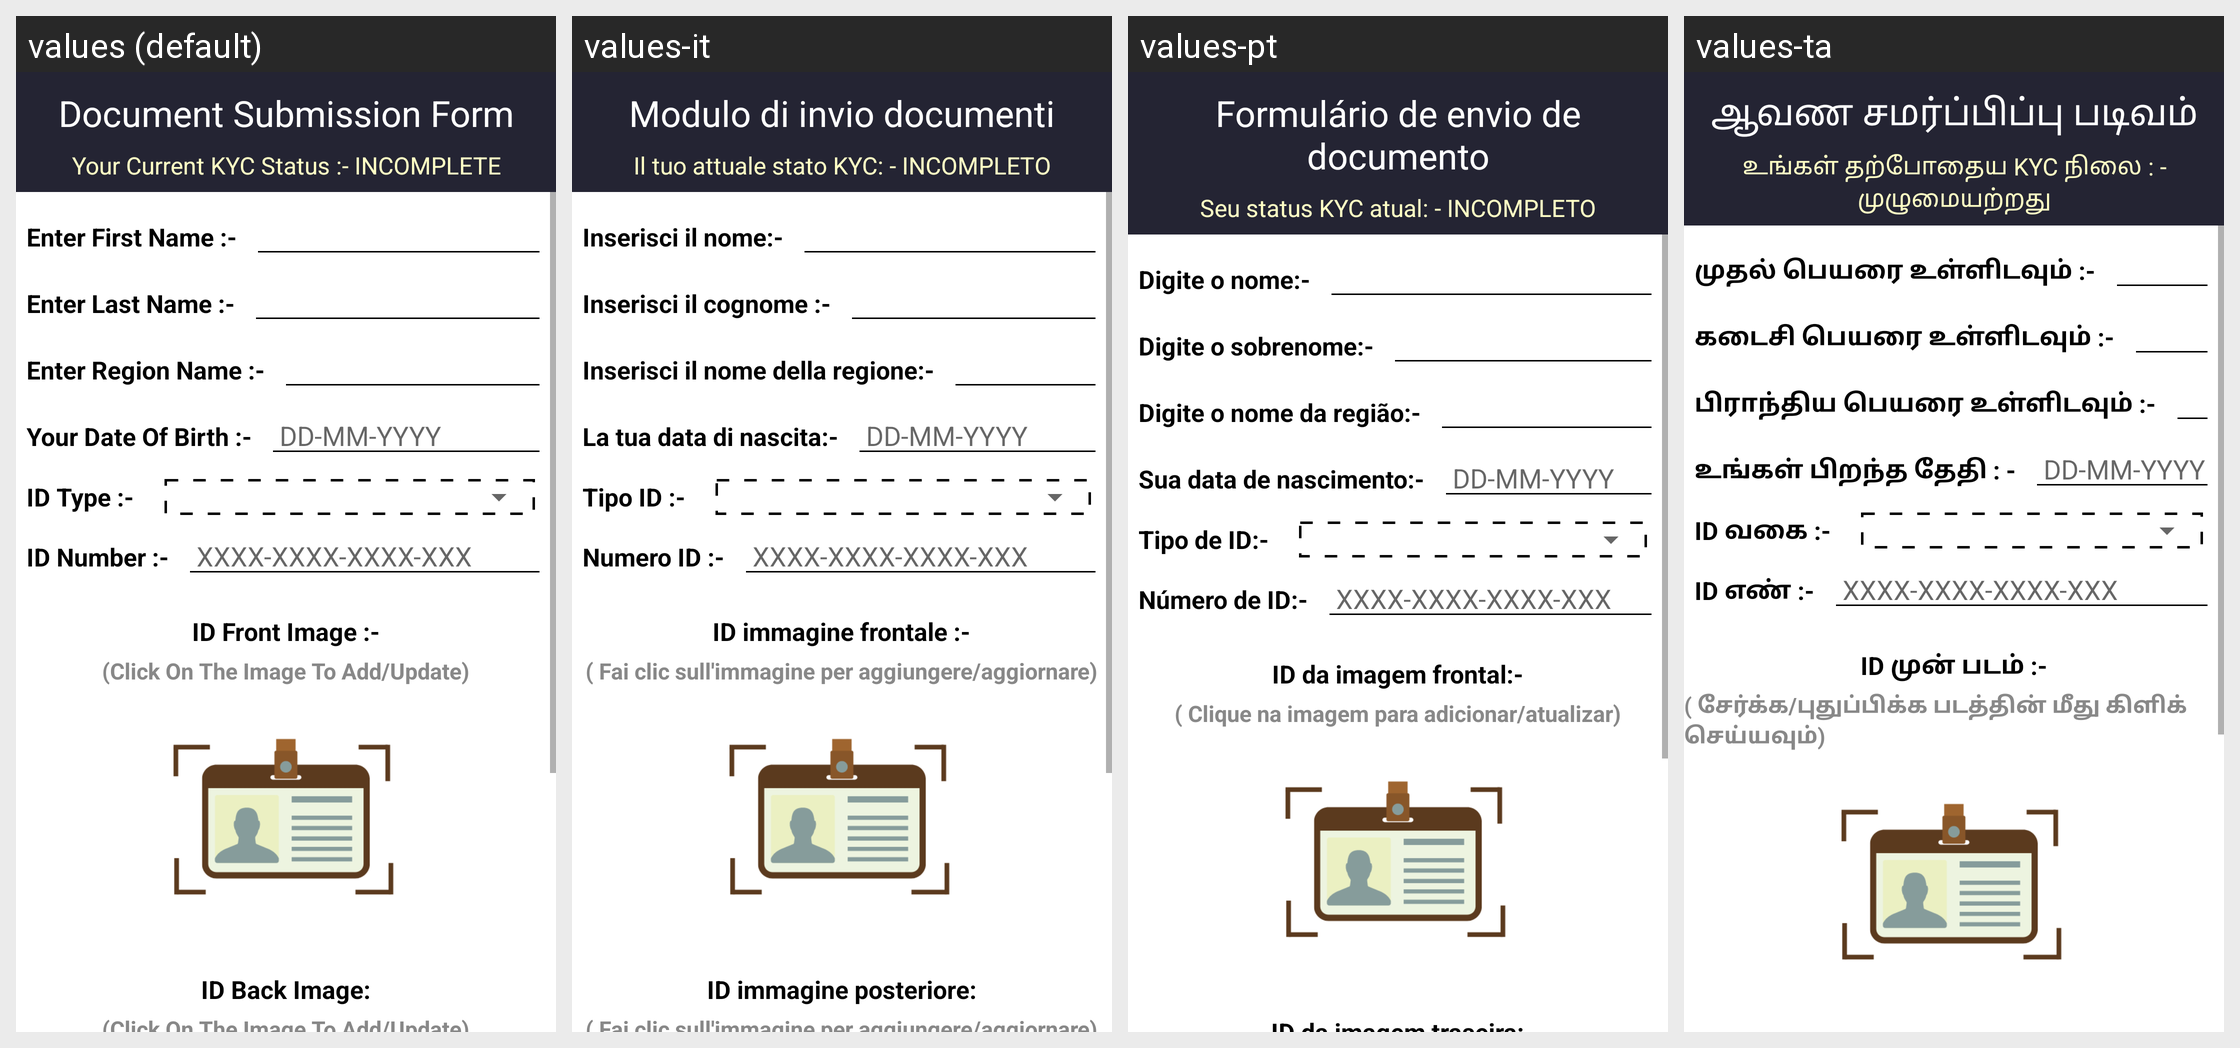

Translations of the strings shown on this Android screen, per locale in the grid:
Android screen res/layout/activity_kyc_update.xml rendered under 4 locales, left to right: values (default), values-it, values-pt, values-ta. Device: Nexus 5 (rendered at 1080×1920; each locale shown at half size, 540×960, under a caption strip naming it); theme AppTheme.
Other locales in the repository, not shown: values-ar, values-bn, values-de, values-es, values-fr, values-hi, values-te, values-ur.
Strings drawn on this screen, with the default value and each locale's value (text and hints the layout hard-codes, and strings that could not be matched under every locale, appear in the picture but are not listed):

kycform
  values: Document Submission Form
  values-it: Modulo di invio documenti
  values-pt: Formulário de envio de documento
  values-ta: ஆவண சமர்ப்பிப்பு படிவம்

kycstatusincomplete
  values: Your Current KYC Status :- INCOMPLETE
  values-it: Il tuo attuale stato KYC: - INCOMPLETO
  values-pt: Seu status KYC atual: - INCOMPLETO
  values-ta: உங்கள் தற்போதைய KYC நிலை : - முழுமையற்றது

enteryourfname
  values: Enter First Name :-
  values-it: Inserisci il nome:-
  values-pt: Digite o nome:-
  values-ta: முதல் பெயரை உள்ளிடவும் :-

enteryourlname
  values: Enter Last Name :-
  values-it: Inserisci il cognome :-
  values-pt: Digite o sobrenome:-
  values-ta: கடைசி பெயரை உள்ளிடவும் :-

entercountryname
  values: Enter Region Name :-
  values-it: Inserisci il nome della regione:-
  values-pt: Digite o nome da região:-
  values-ta: பிராந்திய பெயரை உள்ளிடவும் :-

dateofbirth
  values: Your Date Of Birth :-
  values-it: La tua data di nascita:-
  values-pt: Sua data de nascimento:-
  values-ta: உங்கள் பிறந்த தேதி : -

idtype
  values: ID Type :-
  values-it: Tipo ID :-
  values-pt: Tipo de ID:-
  values-ta: ID வகை :-

idnumber
  values: ID Number :-
  values-it: Numero ID :-
  values-pt: Número de ID:-
  values-ta: ID எண் :-

idfrontimg
  values: ID Front Image :-
  values-it: ID immagine frontale :-
  values-pt: ID da imagem frontal:-
  values-ta: ID முன் படம் :-

clicktoaddupdate
  values: (Click On The Image To Add/Update)
  values-it: ( Fai clic sull'immagine per aggiungere/aggiornare)
  values-pt: ( Clique na imagem para adicionar/atualizar)
  values-ta: ( சேர்க்க/புதுப்பிக்க படத்தின் மீது கிளிக் செய்யவும்)
